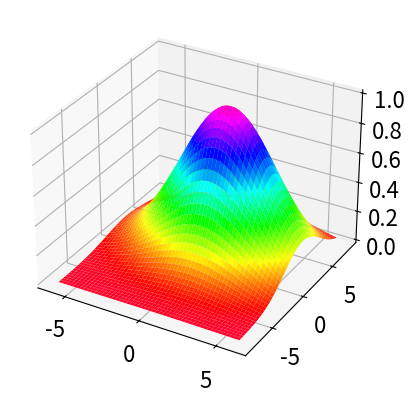

Python code for this plot:
# 程序文件Pex7_10.py
from mpl_toolkits import mplot3d
import numpy as np
from scipy.optimize import curve_fit
import matplotlib.pyplot as plt

m = 200
n = 300
x = np.linspace(-6, 6, m)
y = np.linspace(-8, 8, n)
x2, y2 = np.meshgrid(x, y)
x3 = np.reshape(x2, (1, -1))
y3 = np.reshape(y2, (1, -1))
xy = np.vstack((x3, y3))


def Pfun(t, m1, m2, s):
    return np.exp(-((t[0] - m1) ** 2 + (t[1] - m2) ** 2) / (2 * s ** 2))


z = Pfun(xy, 1, 2, 3)
zr = z + 0.2 * np.random.normal(size=z.shape)  # 噪声数据
popt, pcov = curve_fit(Pfun, xy, zr)  # 拟合参数
print("三个参数的拟合值分别为：", popt)
zn = Pfun(xy, *popt)  # 计算拟合函数的值
zn2 = np.reshape(zn, x2.shape)
plt.rc("font", size=16)
ax = plt.axes(projection="3d")  # 创建一个三维坐标轴对象
ax.plot_surface(x2, y2, zn2, cmap="gist_rainbow")
plt.savefig("figure7_10.png", dpi=500)
plt.show()
